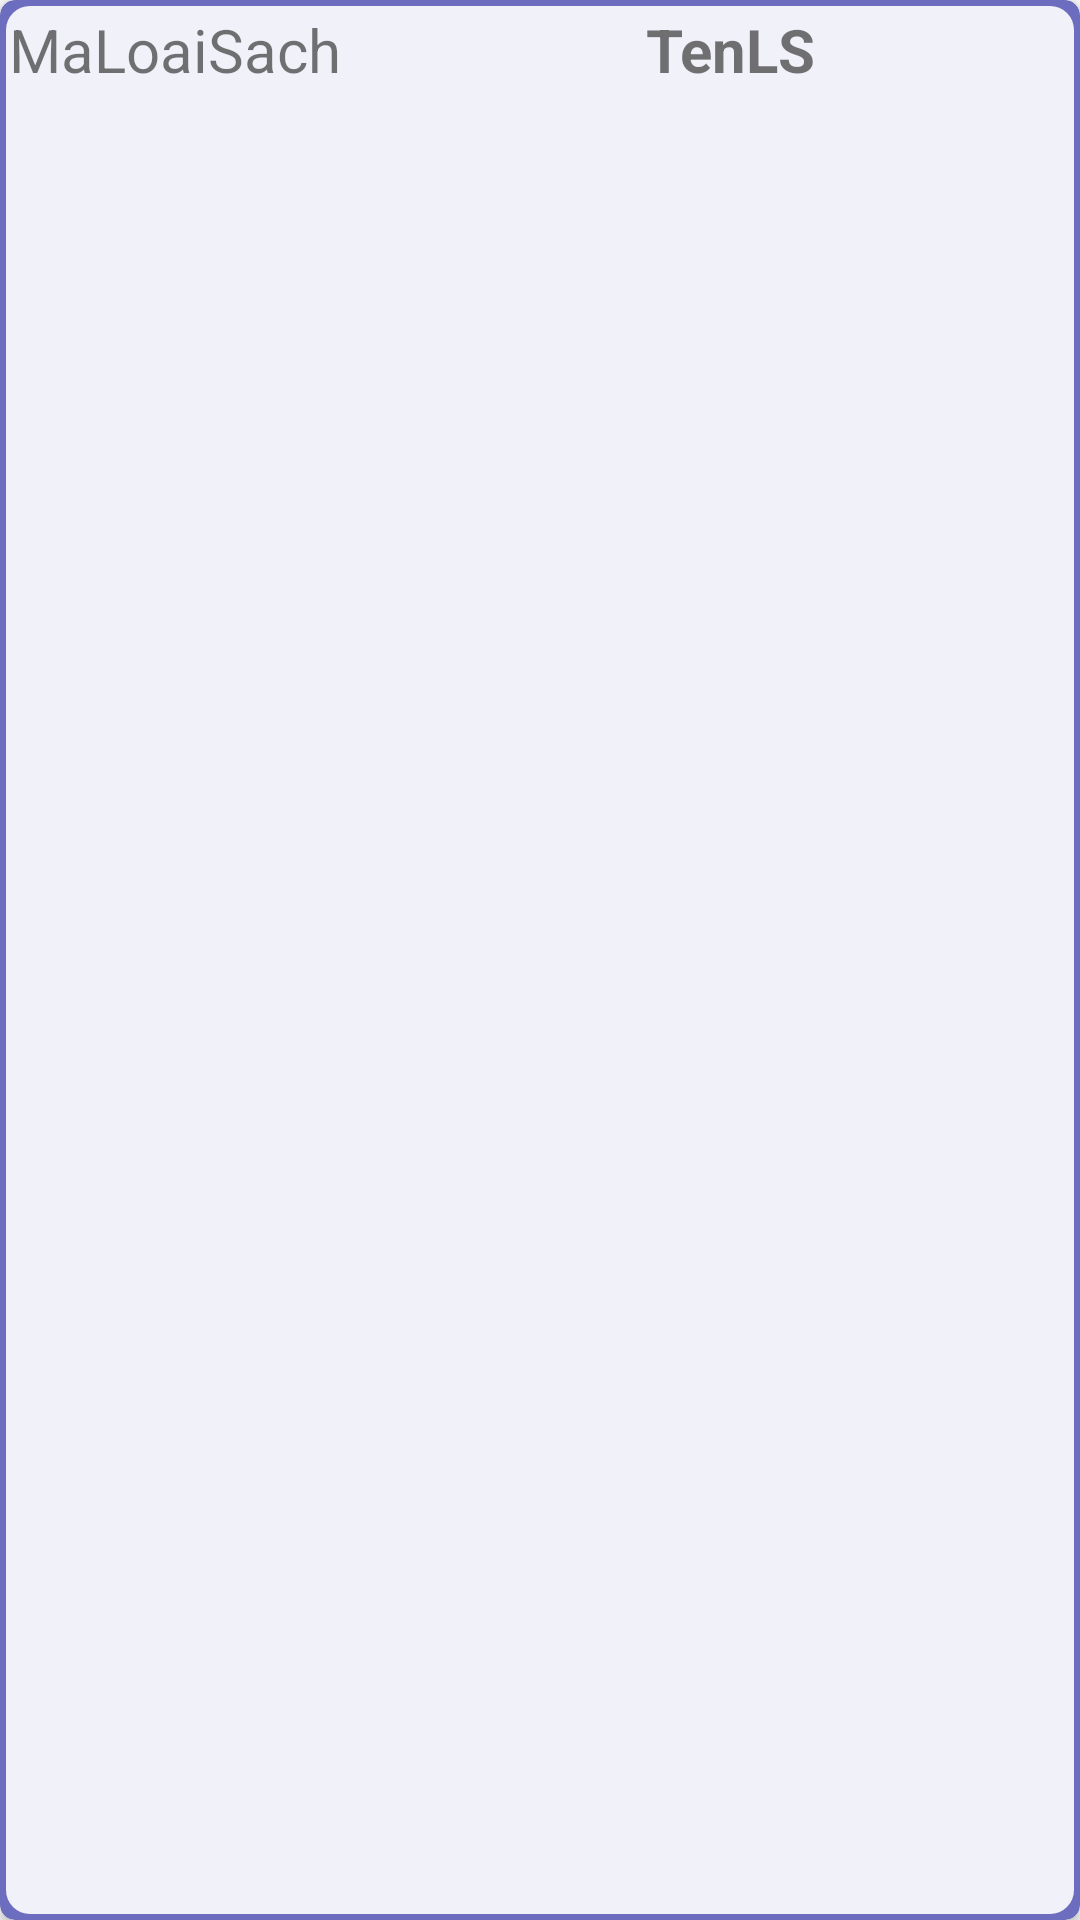

Android layout source for this screen:
<!-- AndroidManifest.xml: application theme Theme.Library_manager_project -->
<!-- res/layout/top_item.xml -->
<?xml version="1.0" encoding="utf-8"?>
<androidx.cardview.widget.CardView
    xmlns:android="http://schemas.android.com/apk/res/android"
    android:layout_width="match_parent"
    android:layout_height="match_parent"
    xmlns:app="http://schemas.android.com/apk/res-auto"
    android:backgroundTint="@color/timthan"
    android:layout_margin="3dp"
    app:cardCornerRadius="5dp">
    <FrameLayout
        android:background="@drawable/card_view_phieu_muon"
        android:layout_margin="2dp"
        android:layout_width="match_parent"
        android:layout_height="match_parent">
        <LinearLayout
            xmlns:android="http://schemas.android.com/apk/res/android"
            android:orientation="horizontal"
            android:layout_width="match_parent"
            android:layout_height="match_parent"
            >
            <TextView
                android:id="@+id/tvSach"
                android:layout_width="0dp"
                android:layout_height="55dp"
                android:layout_weight="3"
                android:textSize="20dp"
                android:text="MaLoaiSach"/>
            <TextView
                android:id="@+id/tvSL"
                android:layout_width="0dp"
                android:layout_height="48dp"
                android:layout_weight="2"
                android:textSize="20dp"
                android:textStyle="bold"
                android:text="TenLS"/>
        </LinearLayout>
    </FrameLayout>
</androidx.cardview.widget.CardView>
<!-- resources referenced by this layout -->
<resources>
  <color name="timthan">#6d6dbf</color>
  <!-- drawable card_view_phieu_muon (drawable) -->
  <?xml version="1.0" encoding="utf-8"?>
  <shape xmlns:android="http://schemas.android.com/apk/res/android" >
  
      <gradient android:startColor="#E6FFFFFF" android:endColor="#E6FFFFFF"/>
      <size android:width="10dp"/>
      <padding android:bottom="1dp" android:left="1dp" android:right="1dp" android:top="1dp"/>
      <corners android:radius="8dp"/>
  </shape>
  <style name="Theme.Library_manager_project" parent="Base.Theme.Library_manager_project" />
  <style name="Base.Theme.Library_manager_project" parent="Theme.AppCompat.Light.NoActionBar">
          
          
      </style>
</resources>
